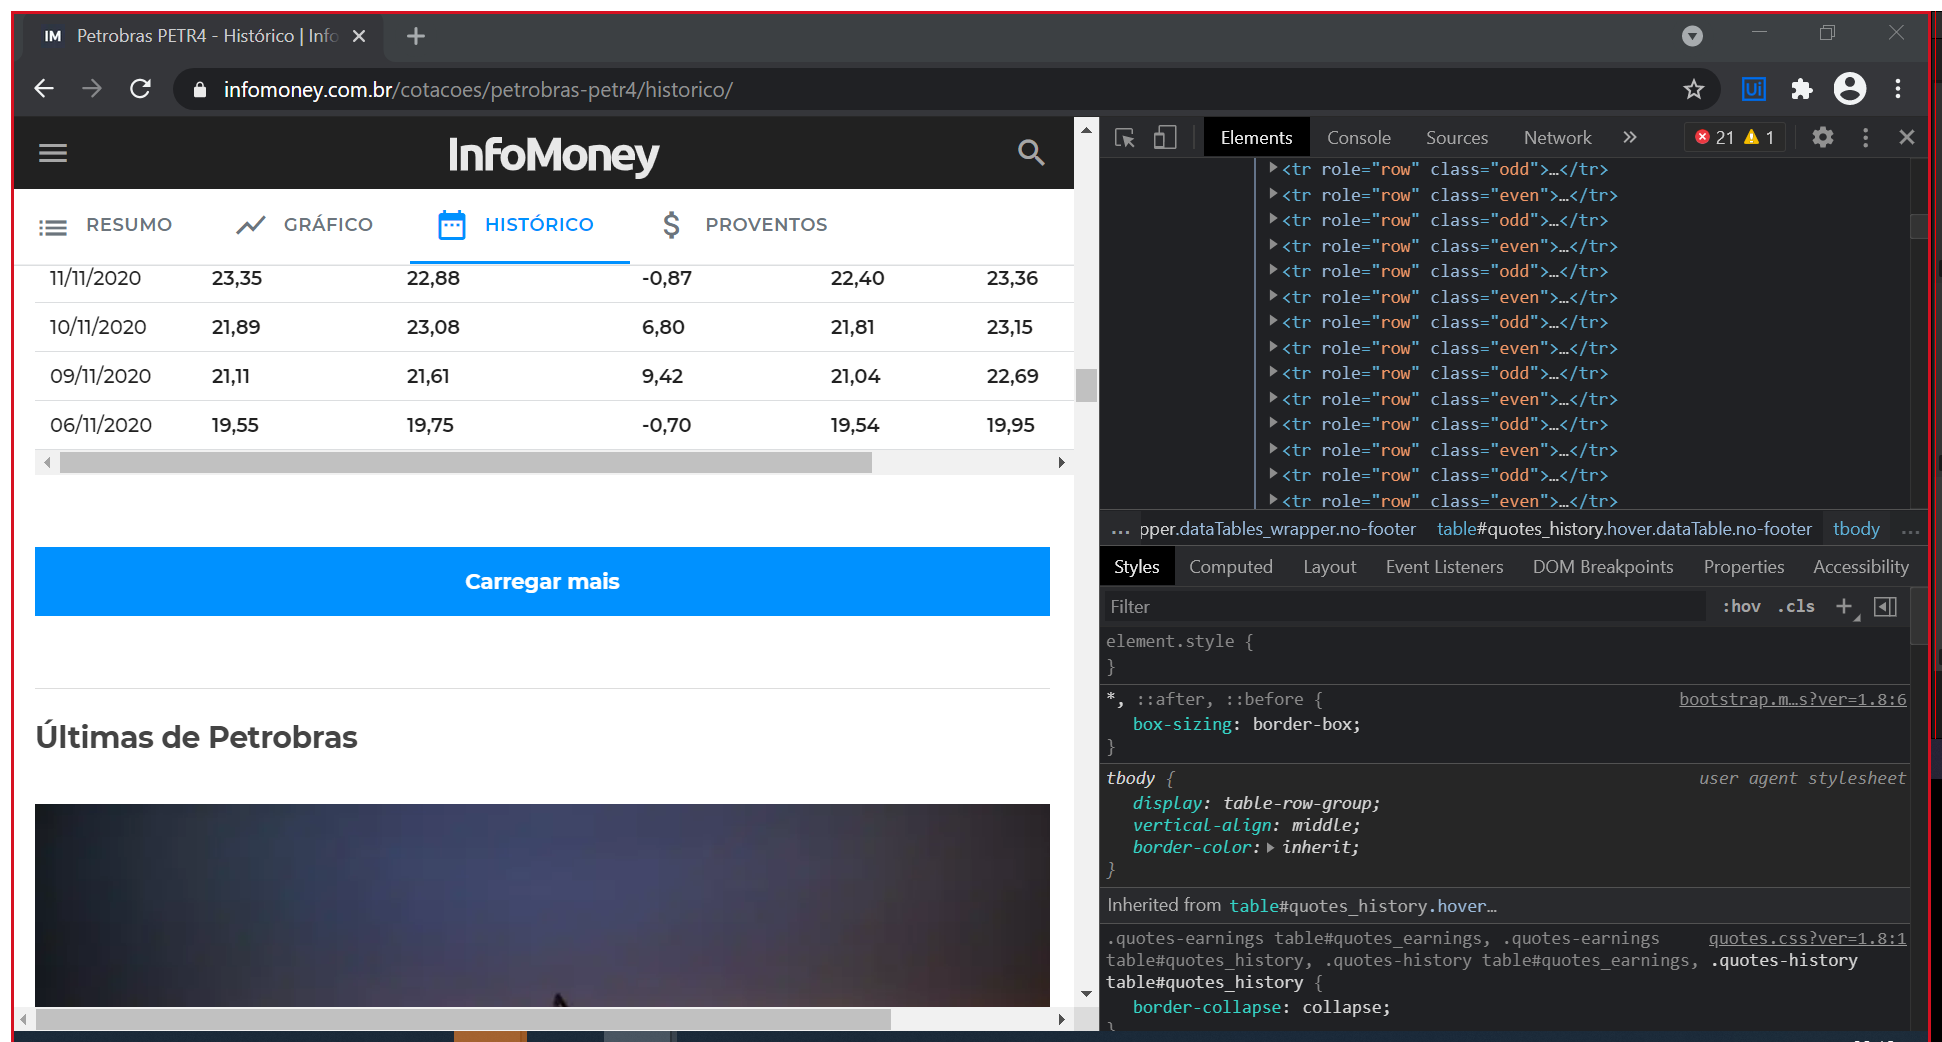
Task: Projeto base do treinamento RPA TCE
Workflow: 7_tabelaSite

Step 1: Attach Browser 'Petrobras Page' in window 'Petrobras PETR4 - Histórico | InfoMoney' (chrome.exe)

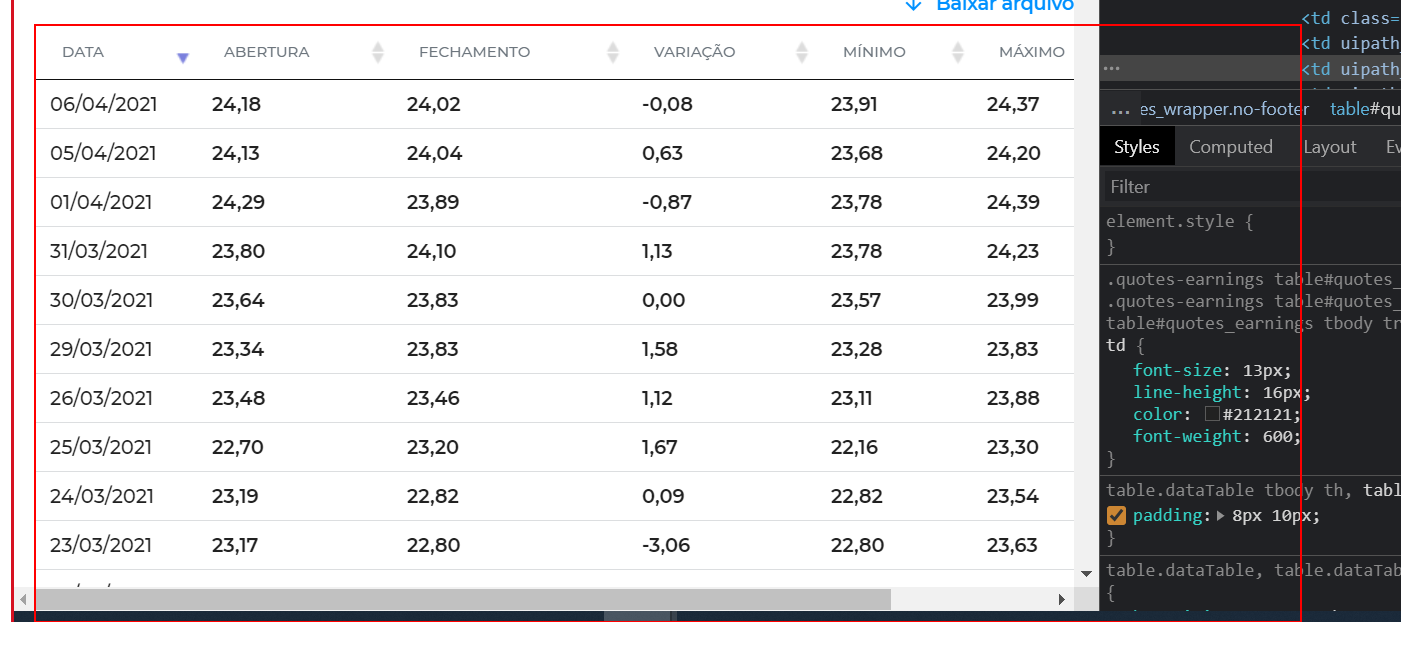
Step 2: get-text from the table

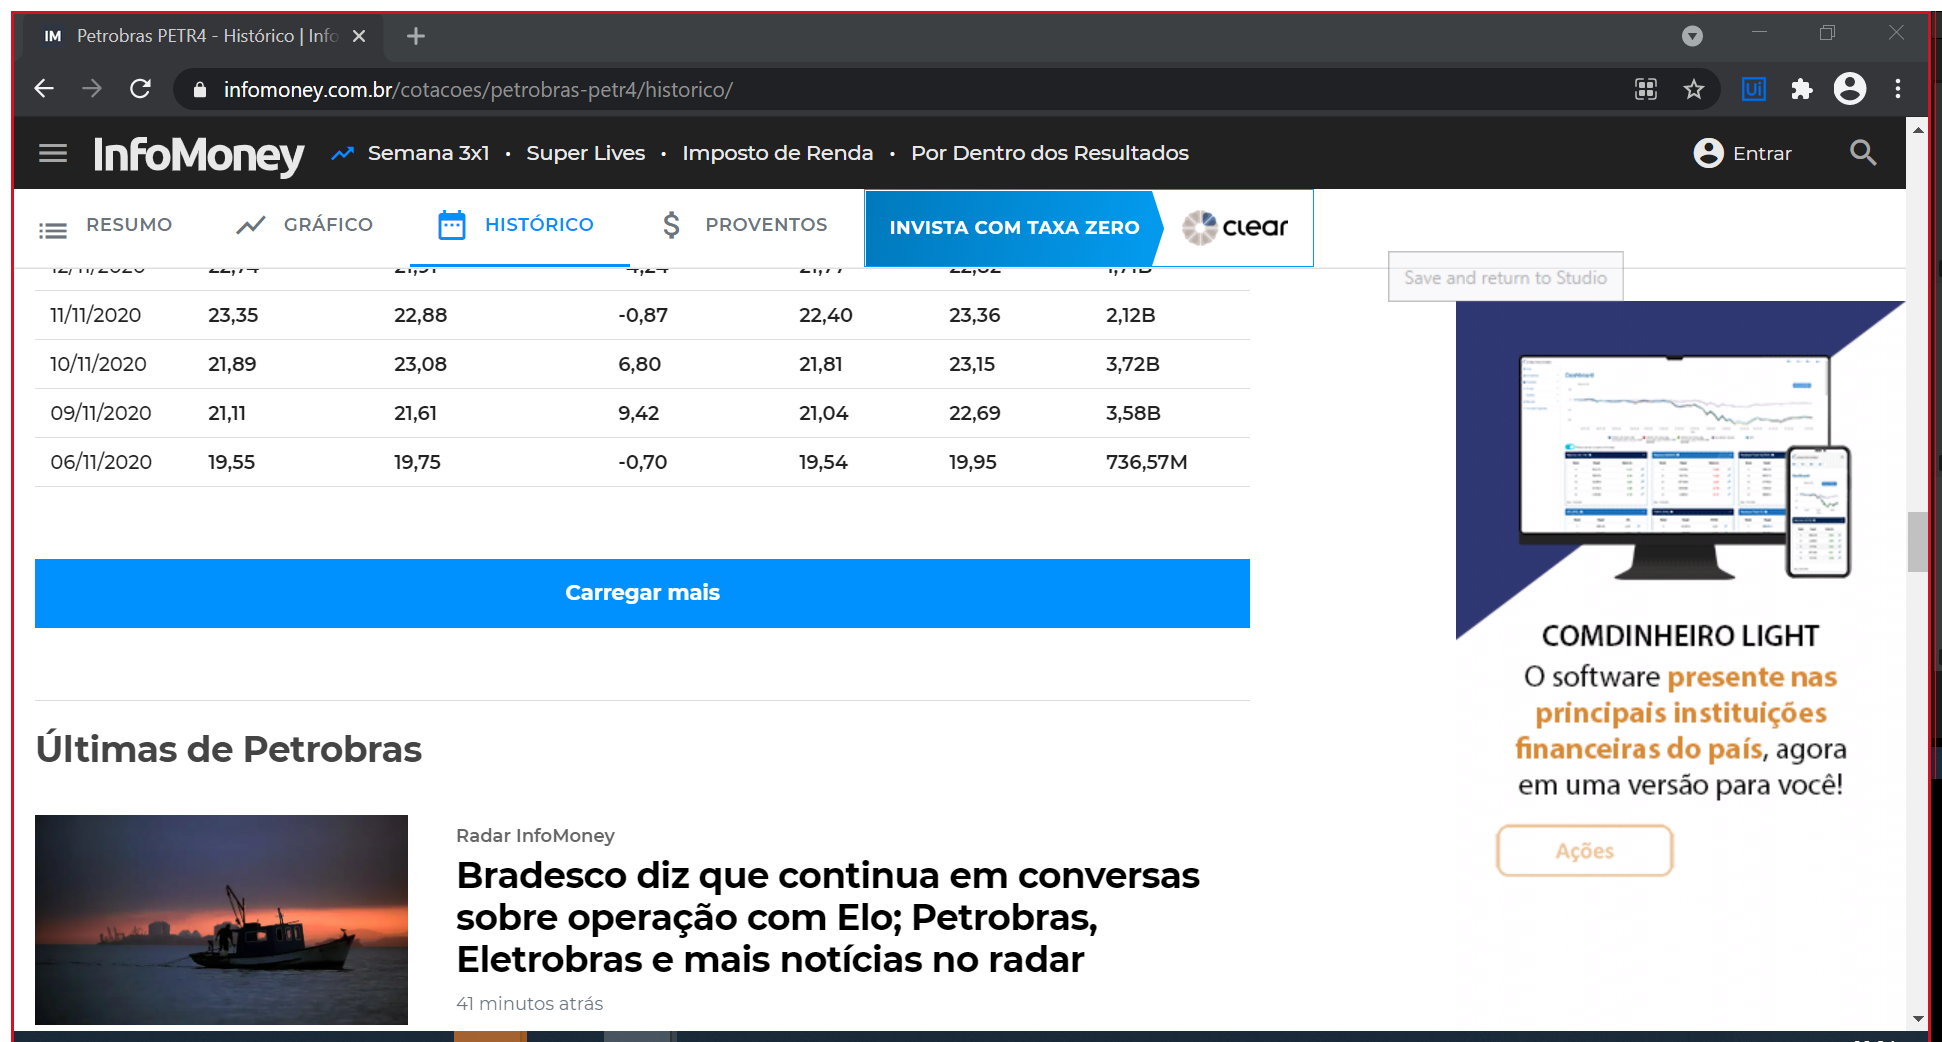
Step 3: Use Application/Browser in window 'Petrobras PETR4 - Histórico | InfoMoney' (chrome.exe)

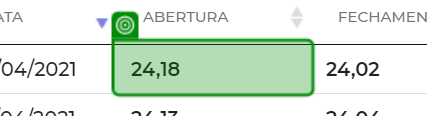
Step 4: get-text

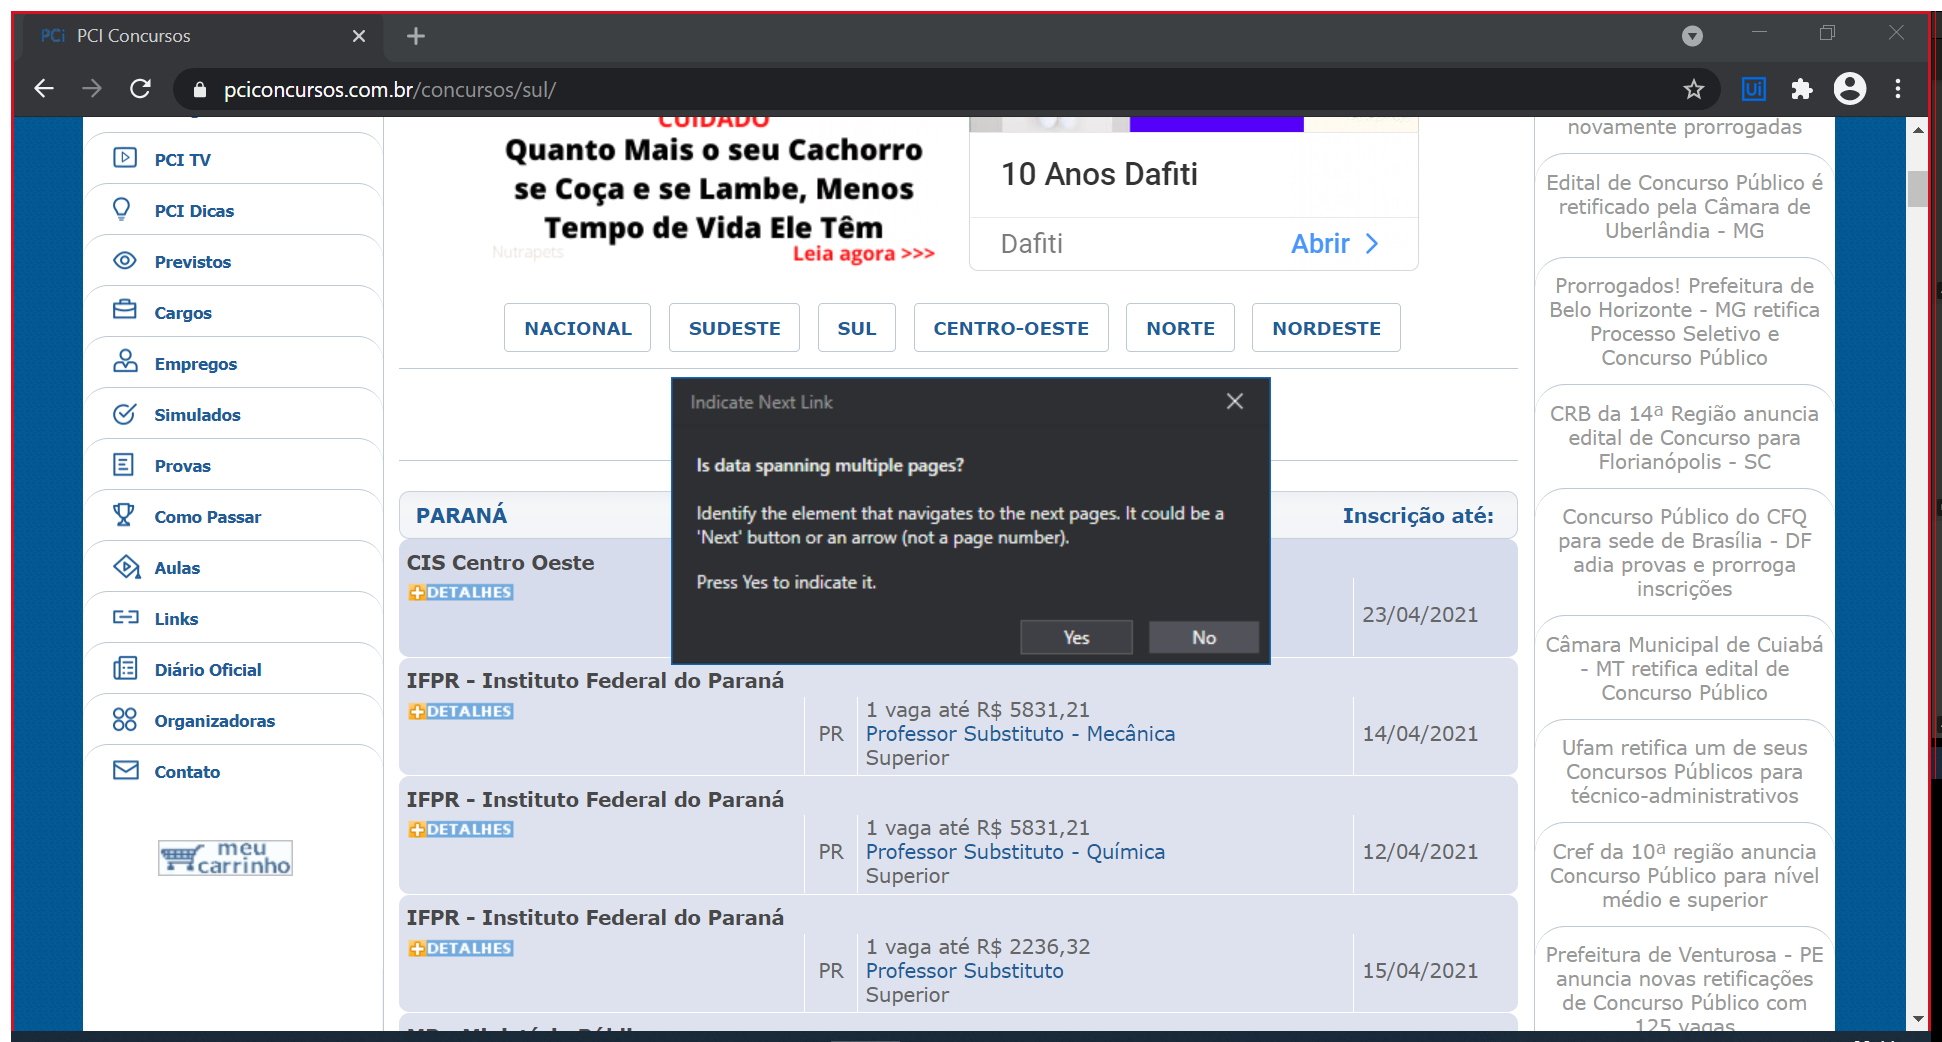
Step 5: Attach Browser 'PCIConcur Page' in window 'PCI Concursos' (chrome.exe)

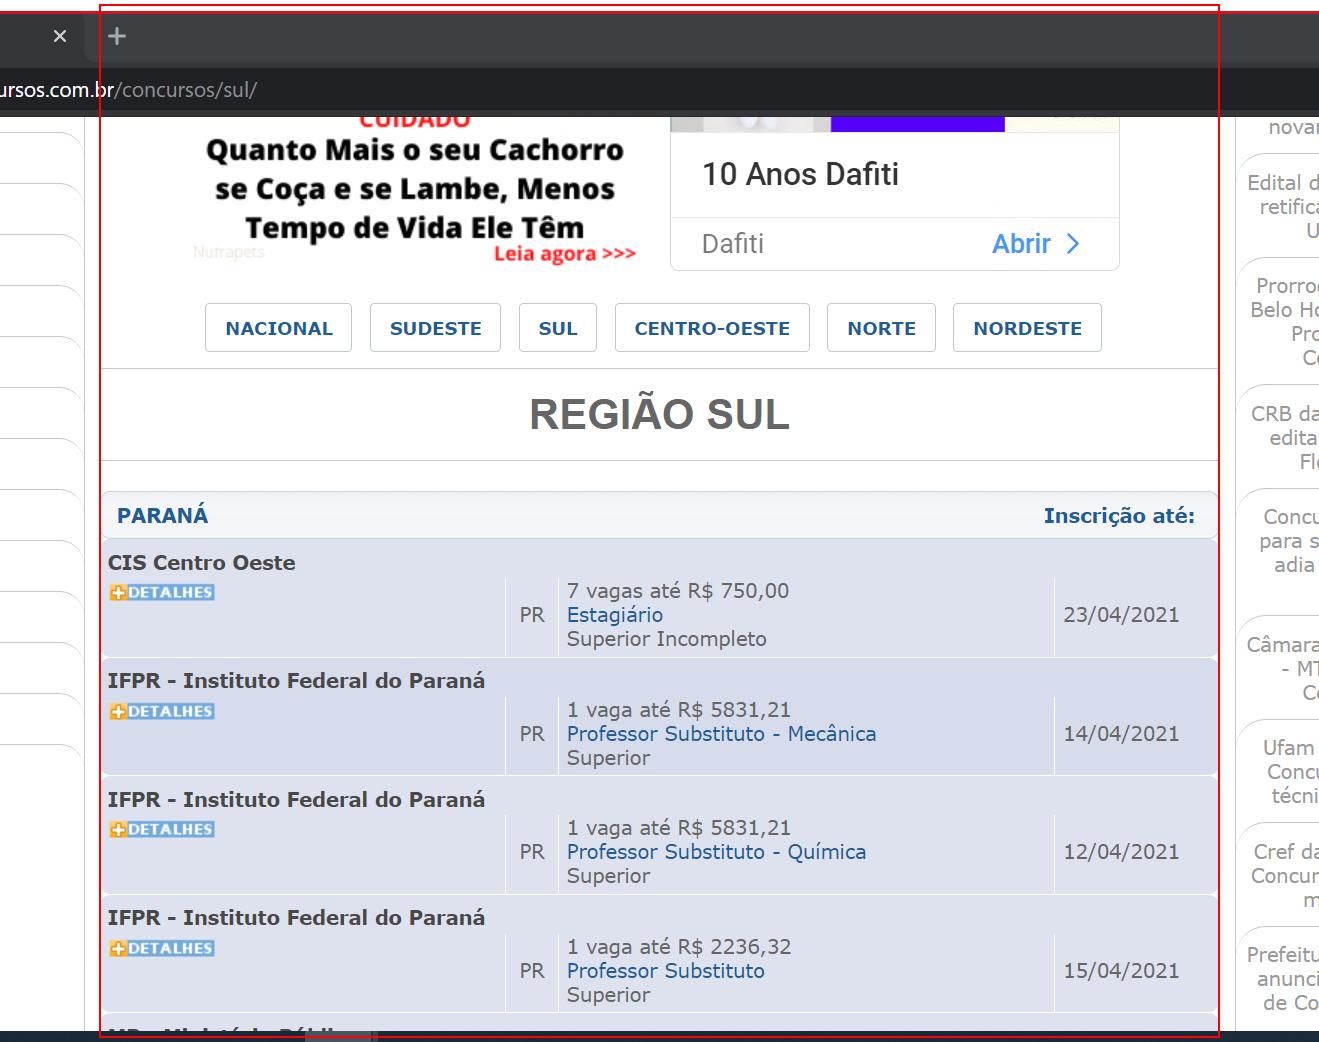
Step 6: get-text from the element 'concursos'

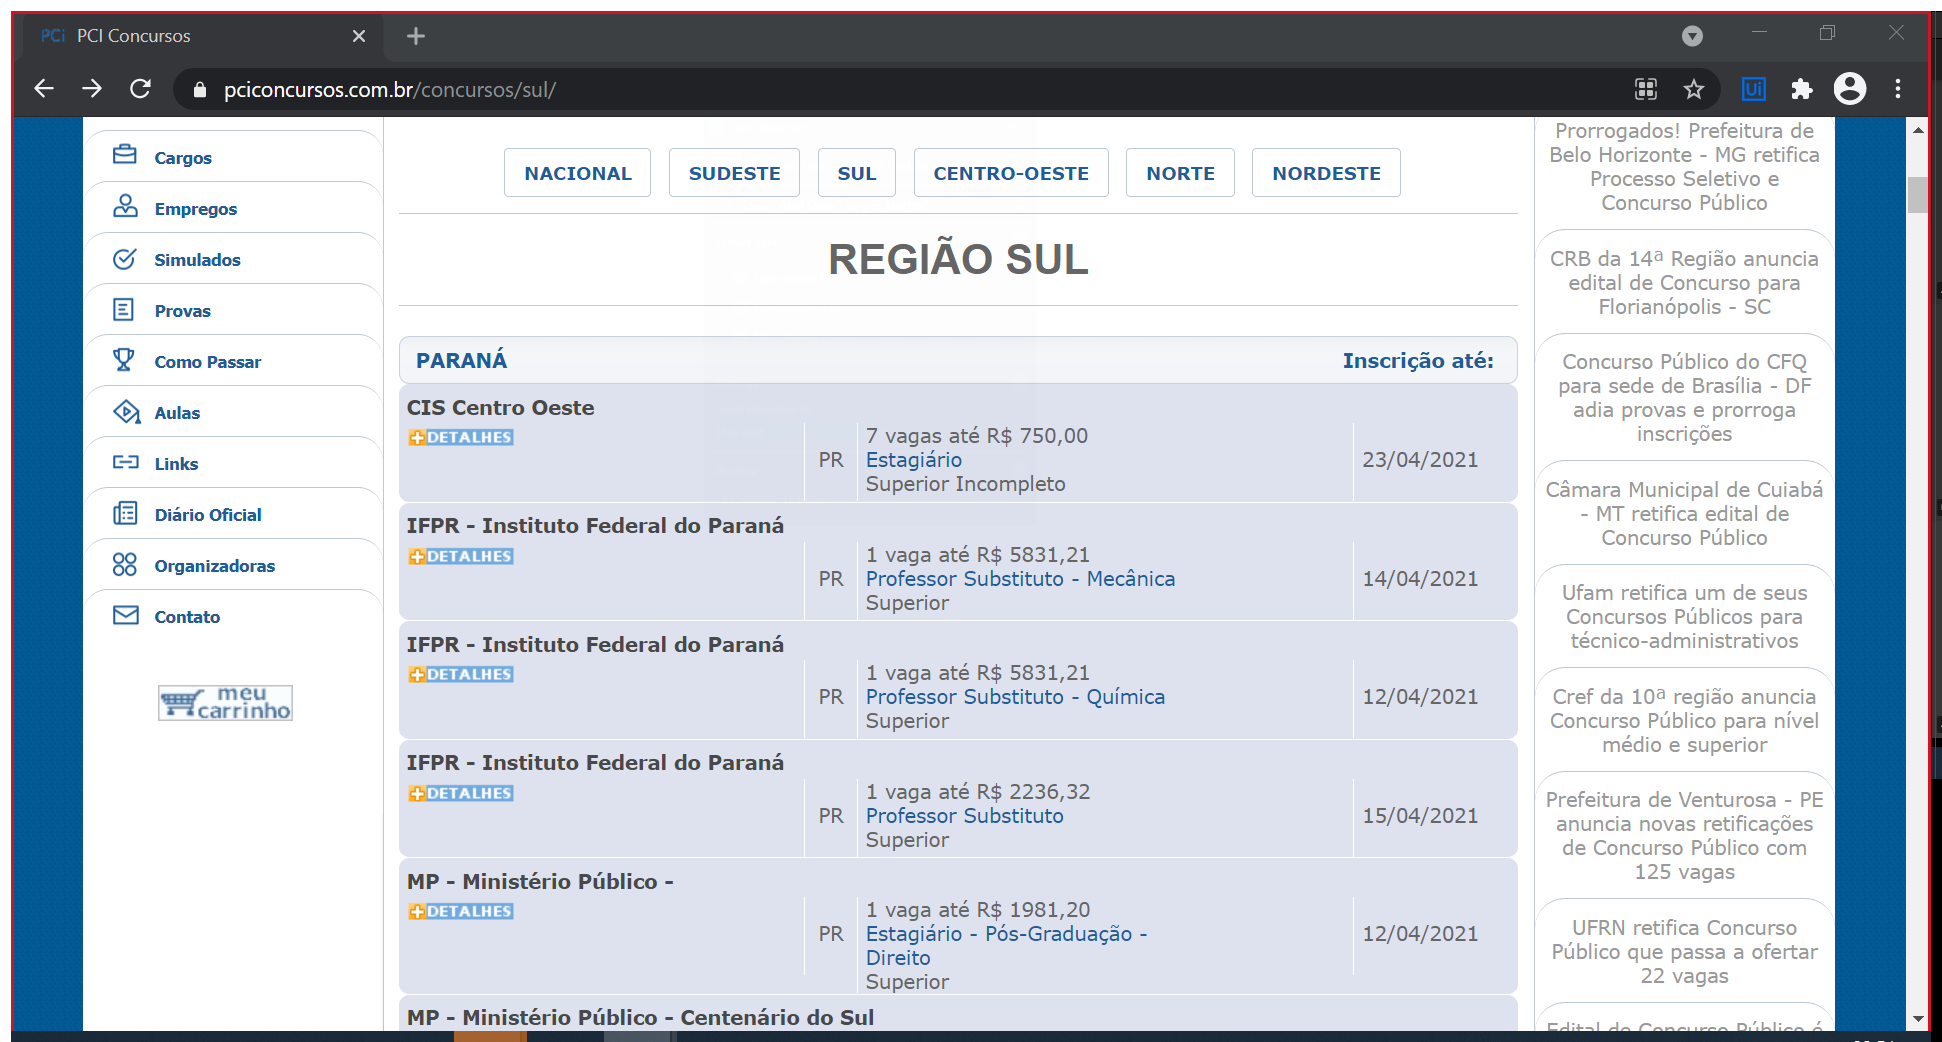
Step 7: Use Application/Browser in window 'PCI Concursos' (chrome.exe)

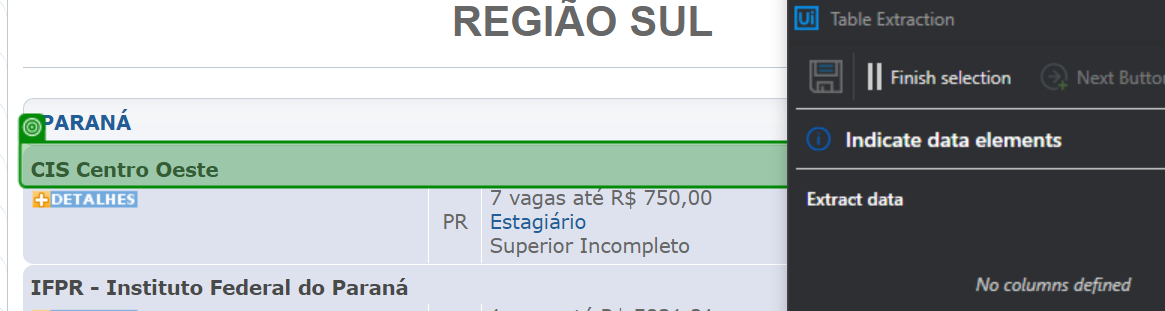
Step 8: get-text